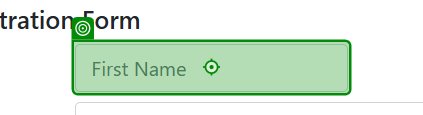
Workflow: Process

Step 1 [try]: type [strNombre]

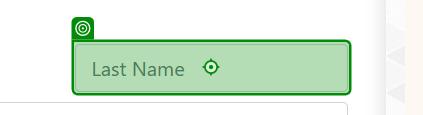
Step 2: type [strApellido]

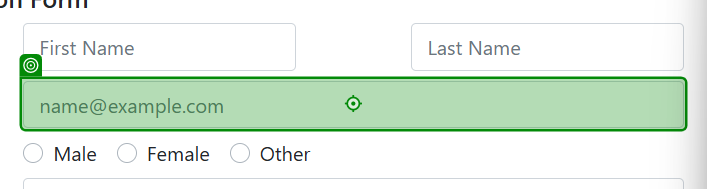
Step 3: type [strEmail]

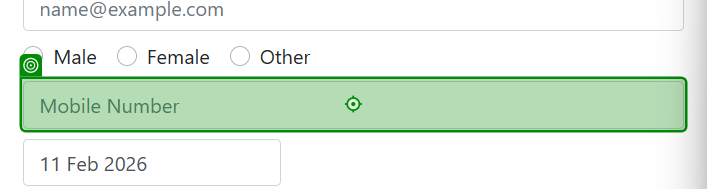
Step 4: type [strCelular]

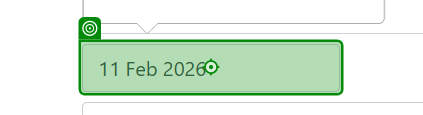
Step 5: type a value

Step 6 [then]: check (no picture)

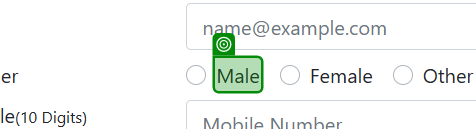
Step 7 [else]: check

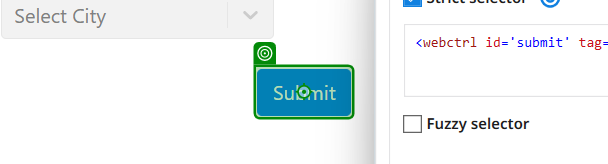
Step 8 [try]: click

Step 9: screenshot-of (no picture)

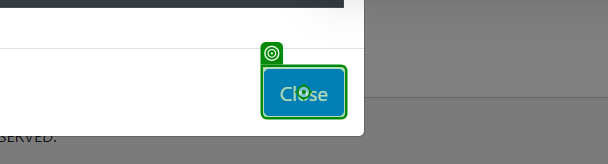
Step 10: click